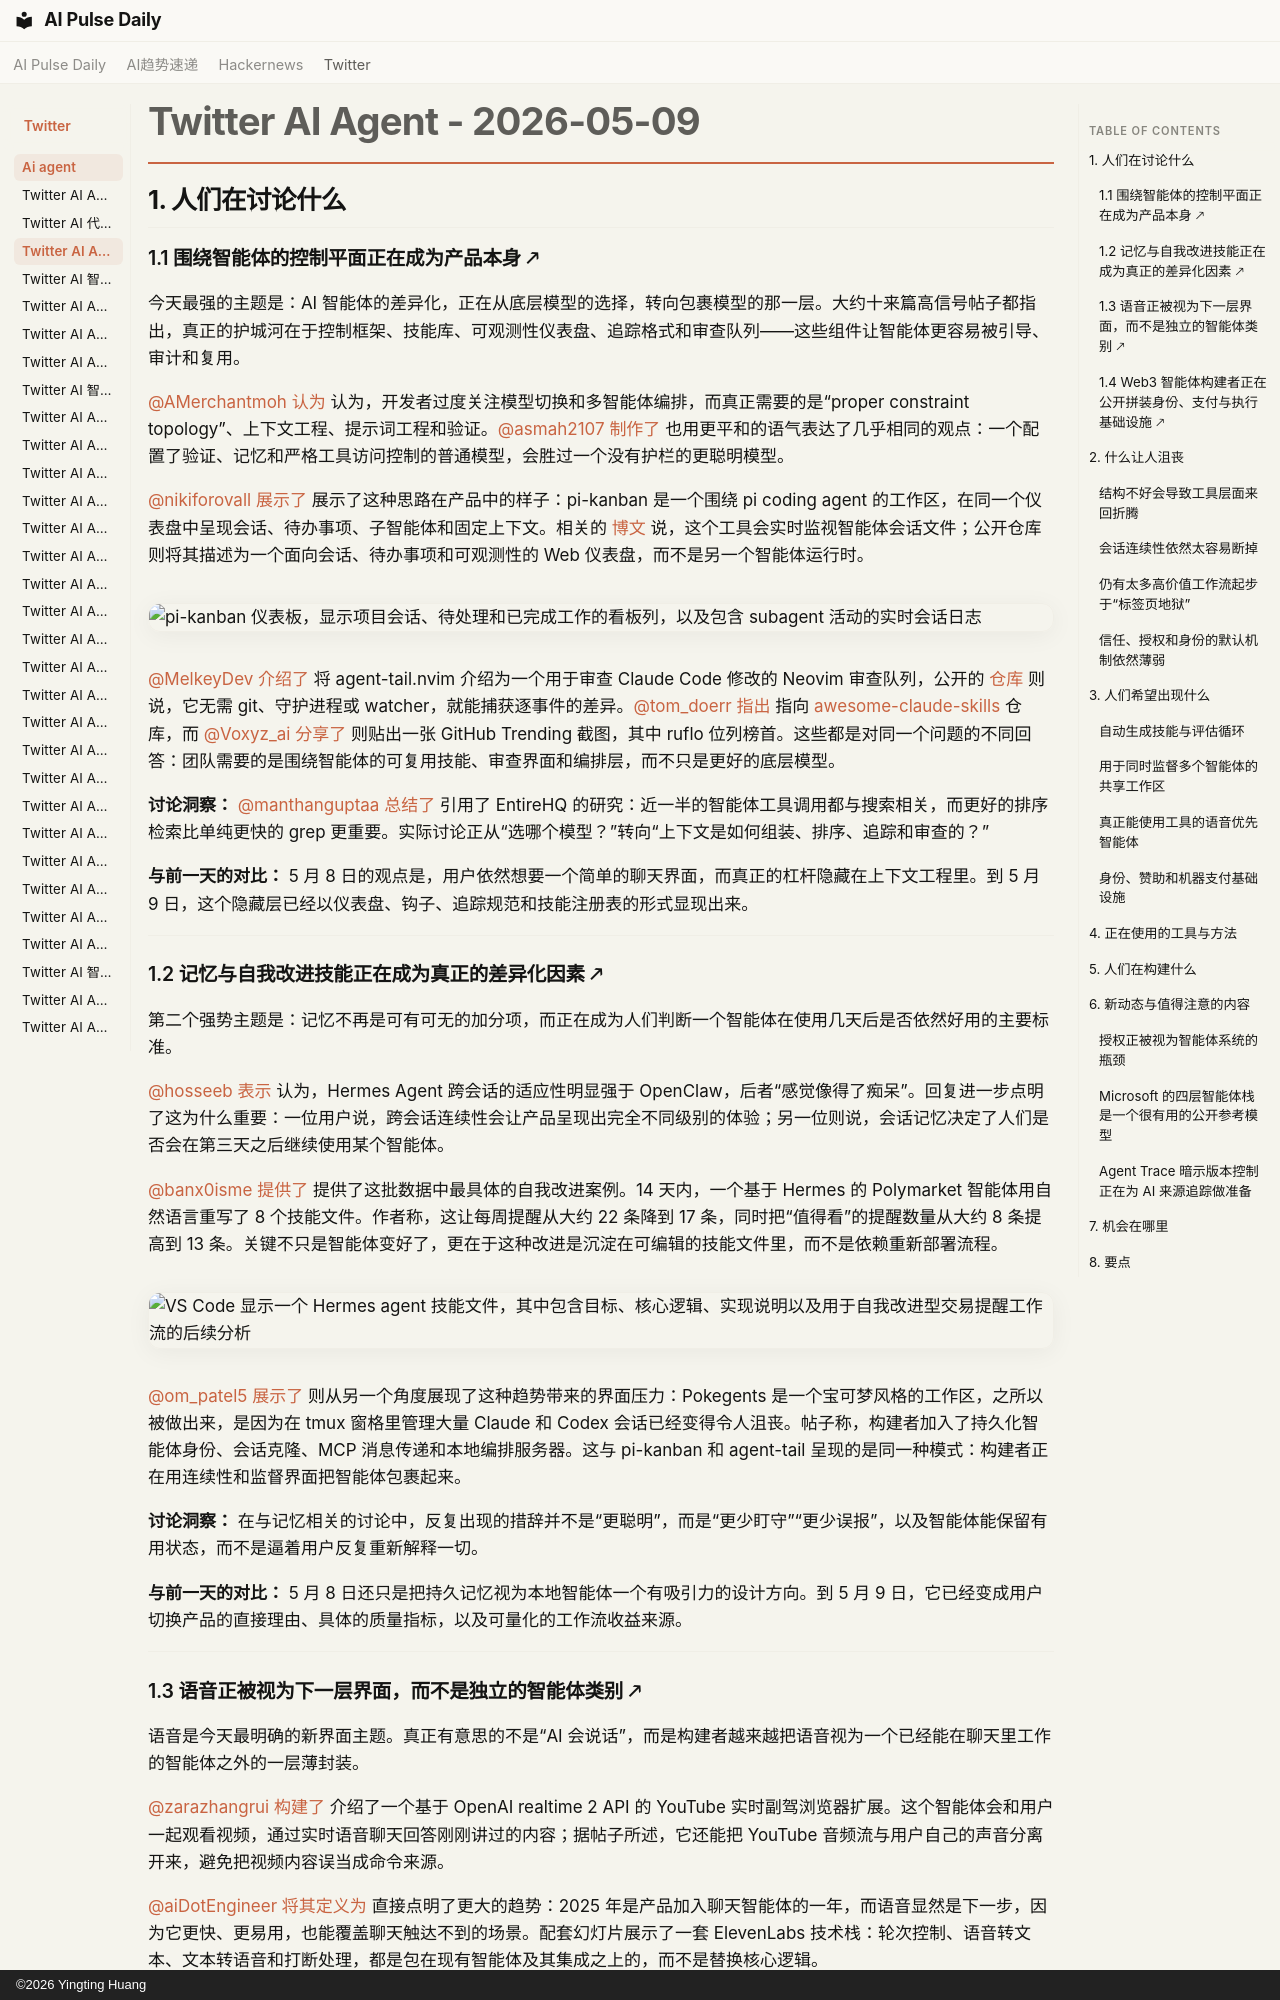

repository: vibewatch/vibewatch.github.io · page: twitter/ai-agent/2026-05-09.zh/index.html · generator: mkdocs · copyright: ©2026 Yingting Huang

# Twitter AI Agent - 2026-05-09

## 1. 人们在讨论什么

### 1.1 围绕智能体的控制平面正在成为产品本身 🡕

今天最强的主题是：AI 智能体的差异化，正在从底层模型的选择，转向包裹模型的那一层。大约十来篇高信号帖子都指出，真正的护城河在于控制框架、技能库、可观测性仪表盘、追踪格式和审查队列——这些组件让智能体更容易被引导、审计和复用。

[@AMerchantmoh](https://x.com/AMerchantmoh) [认为](https://x.com/AMerchantmoh/status/2052864212527894944) 认为，开发者过度关注模型切换和多智能体编排，而真正需要的是“proper constraint topology”、上下文工程、提示词工程和验证。[@asmah2107](https://x.com/asmah2107) [制作了](https://x.com/asmah2107/status/2052653144677732850) 也用更平和的语气表达了几乎相同的观点：一个配置了验证、记忆和严格工具访问控制的普通模型，会胜过一个没有护栏的更聪明模型。

[@nikiforovall](https://x.com/nikiforovall) [展示了](https://x.com/nikiforovall/status/2053029632916463868) 展示了这种思路在产品中的样子：pi-kanban 是一个围绕 pi coding agent 的工作区，在同一个仪表盘中呈现会话、待办事项、子智能体和固定上下文。相关的 [博文](https://nikiforovall.blog/ai/productivity/2026/05/09/pi-kanban) 说，这个工具会实时监视智能体会话文件；公开仓库则将其描述为一个面向会话、待办事项和可观测性的 Web 仪表盘，而不是另一个智能体运行时。

![pi-kanban 仪表板，显示项目会话、待处理和已完成工作的看板列，以及包含 subagent 活动的实时会话日志](https://pbs.twimg.com/media/HH3TYi-WsAIbXJq.jpg)

[@MelkeyDev](https://x.com/MelkeyDev) [介绍了](https://x.com/MelkeyDev/status/2053221228366946568) 将 agent-tail.nvim 介绍为一个用于审查 Claude Code 修改的 Neovim 审查队列，公开的 [仓库](https://github.com/Melkeydev/agent-tail.nvim) 则说，它无需 git、守护进程或 watcher，就能捕获逐事件的差异。[@tom_doerr](https://x.com/tom_doerr) [指出](https://x.com/tom_doerr/status/2053105760763093256) 指向 [awesome-claude-skills](https://github.com/karanb192/awesome-claude-skills) 仓库，而 [@Voxyz_ai](https://x.com/Voxyz_ai) [分享了](https://x.com/Voxyz_ai/status/2053046201855922571) 则贴出一张 GitHub Trending 截图，其中 ruflo 位列榜首。这些都是对同一个问题的不同回答：团队需要的是围绕智能体的可复用技能、审查界面和编排层，而不只是更好的底层模型。

**讨论洞察：** [@manthanguptaa](https://x.com/manthanguptaa/status/2052971709192405004) [总结了](https://x.com/manthanguptaa/status/2052971709192405004) 引用了 EntireHQ 的研究：近一半的智能体工具调用都与搜索相关，而更好的排序检索比单纯更快的 grep 更重要。实际讨论正从“选哪个模型？”转向“上下文是如何组装、排序、追踪和审查的？”

**与前一天的对比：** 5 月 8 日的观点是，用户依然想要一个简单的聊天界面，而真正的杠杆隐藏在上下文工程里。到 5 月 9 日，这个隐藏层已经以仪表盘、钩子、追踪规范和技能注册表的形式显现出来。

---

### 1.2 记忆与自我改进技能正在成为真正的差异化因素 🡕

第二个强势主题是：记忆不再是可有可无的加分项，而正在成为人们判断一个智能体在使用几天后是否依然好用的主要标准。

[@hosseeb](https://x.com/hosseeb) [表示](https://x.com/hosseeb/status/2053154709339562290) 认为，Hermes Agent 跨会话的适应性明显强于 OpenClaw，后者“感觉像得了痴呆”。回复进一步点明了这为什么重要：一位用户说，跨会话连续性会让产品呈现出完全不同级别的体验；另一位则说，会话记忆决定了人们是否会在第三天之后继续使用某个智能体。

[@banx0isme](https://x.com/banx0isme) [提供了](https://x.com/banx0isme/status/2053099441444250026) 提供了这批数据中最具体的自我改进案例。14 天内，一个基于 Hermes 的 Polymarket 智能体用自然语言重写了 8 个技能文件。作者称，这让每周提醒从大约 22 条降到 17 条，同时把“值得看”的提醒数量从大约 8 条提高到 13 条。关键不只是智能体变好了，更在于这种改进是沉淀在可编辑的技能文件里，而不是依赖重新部署流程。

![VS Code 显示一个 Hermes agent 技能文件，其中包含目标、核心逻辑、实现说明以及用于自我改进型交易提醒工作流的后续分析](https://pbs.twimg.com/media/HH4TDmgWwAEL-Tf.jpg)

[@om_patel5](https://x.com/om_patel5) [展示了](https://x.com/om_patel5/status/2052921000568762848) 则从另一个角度展现了这种趋势带来的界面压力：Pokegents 是一个宝可梦风格的工作区，之所以被做出来，是因为在 tmux 窗格里管理大量 Claude 和 Codex 会话已经变得令人沮丧。帖子称，构建者加入了持久化智能体身份、会话克隆、MCP 消息传递和本地编排服务器。这与 pi-kanban 和 agent-tail 呈现的是同一种模式：构建者正在用连续性和监督界面把智能体包裹起来。

**讨论洞察：** 在与记忆相关的讨论中，反复出现的措辞并不是“更聪明”，而是“更少盯守”“更少误报”，以及智能体能保留有用状态，而不是逼着用户反复重新解释一切。

**与前一天的对比：** 5 月 8 日还只是把持久记忆视为本地智能体一个有吸引力的设计方向。到 5 月 9 日，它已经变成用户切换产品的直接理由、具体的质量指标，以及可量化的工作流收益来源。

---
